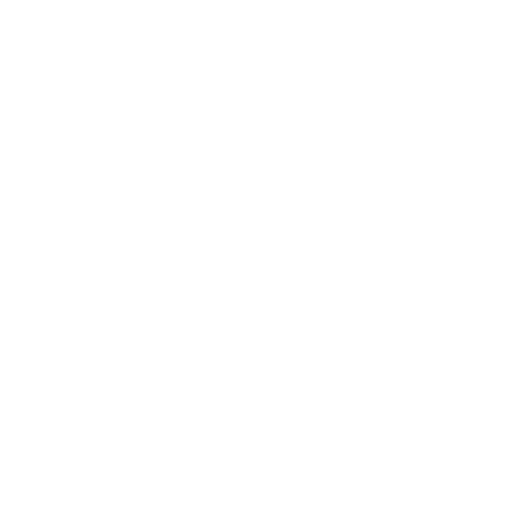
t = 0.00 s
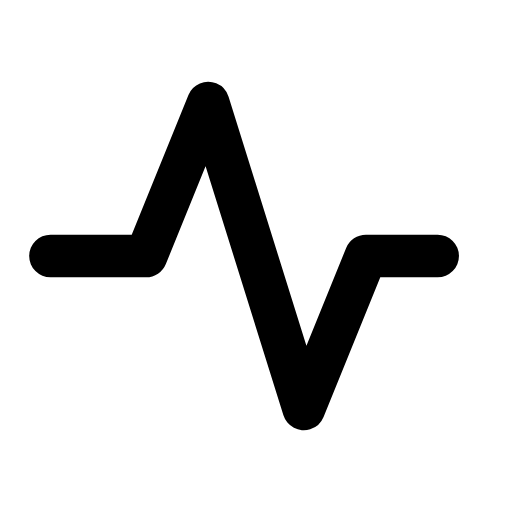
t = 0.28 s
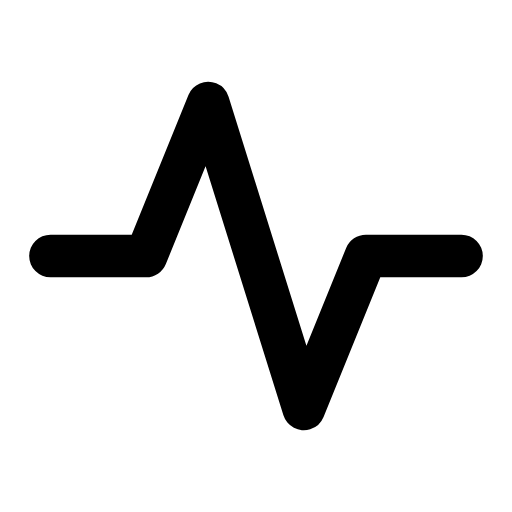
t = 0.52 s
t = 0.78 s: frame unchanged from t = 0.52 s, image omitted
t = 1.05 s: frame unchanged from t = 0.52 s, image omitted
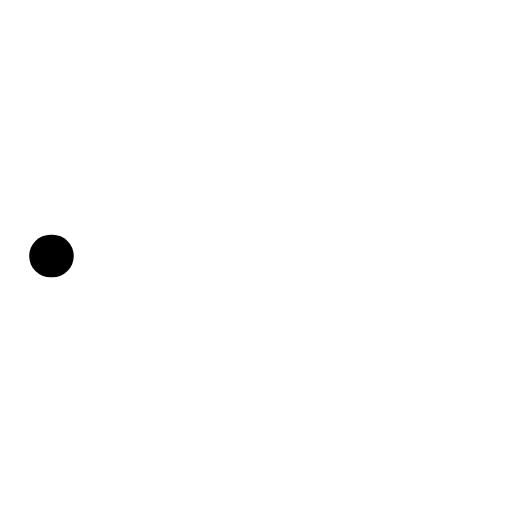
t = 1.31 s

The animated SVG that drew these frames (rendered in a browser with its animation timeline set to each time). Animation: 1 SMIL element (animate=1); one cycle of 1.60 s, repeats indefinitely.

<svg xmlns="http://www.w3.org/2000/svg" width="24" height="24" viewBox="0 0 24 24" fill="none"><g transform="translate(-1.44 -1.44) scale(1.12)"><path stroke="currentColor" stroke-width="1.786" stroke-linecap="round" stroke-linejoin="round" fill="none" d="M3.4 12L7.4 12L10 5.6L14 18.4L16.6 12L20.6 12" pathLength="1" stroke-dasharray="1"><animate attributeName="stroke-dashoffset" values="1;1;0;0;0;0;1;1;1" keyTimes="0;0.0675;0.279;0.45;0.6;0.714;0.855;0.9;1" dur="1.6s" repeatCount="indefinite" calcMode="spline" keySplines="0.16 1 0.3 1;0.16 1 0.3 1;0.16 1 0.3 1;0.16 1 0.3 1;0.16 1 0.3 1;0.16 1 0.3 1;0.16 1 0.3 1;0.16 1 0.3 1"/></path></g></svg>
